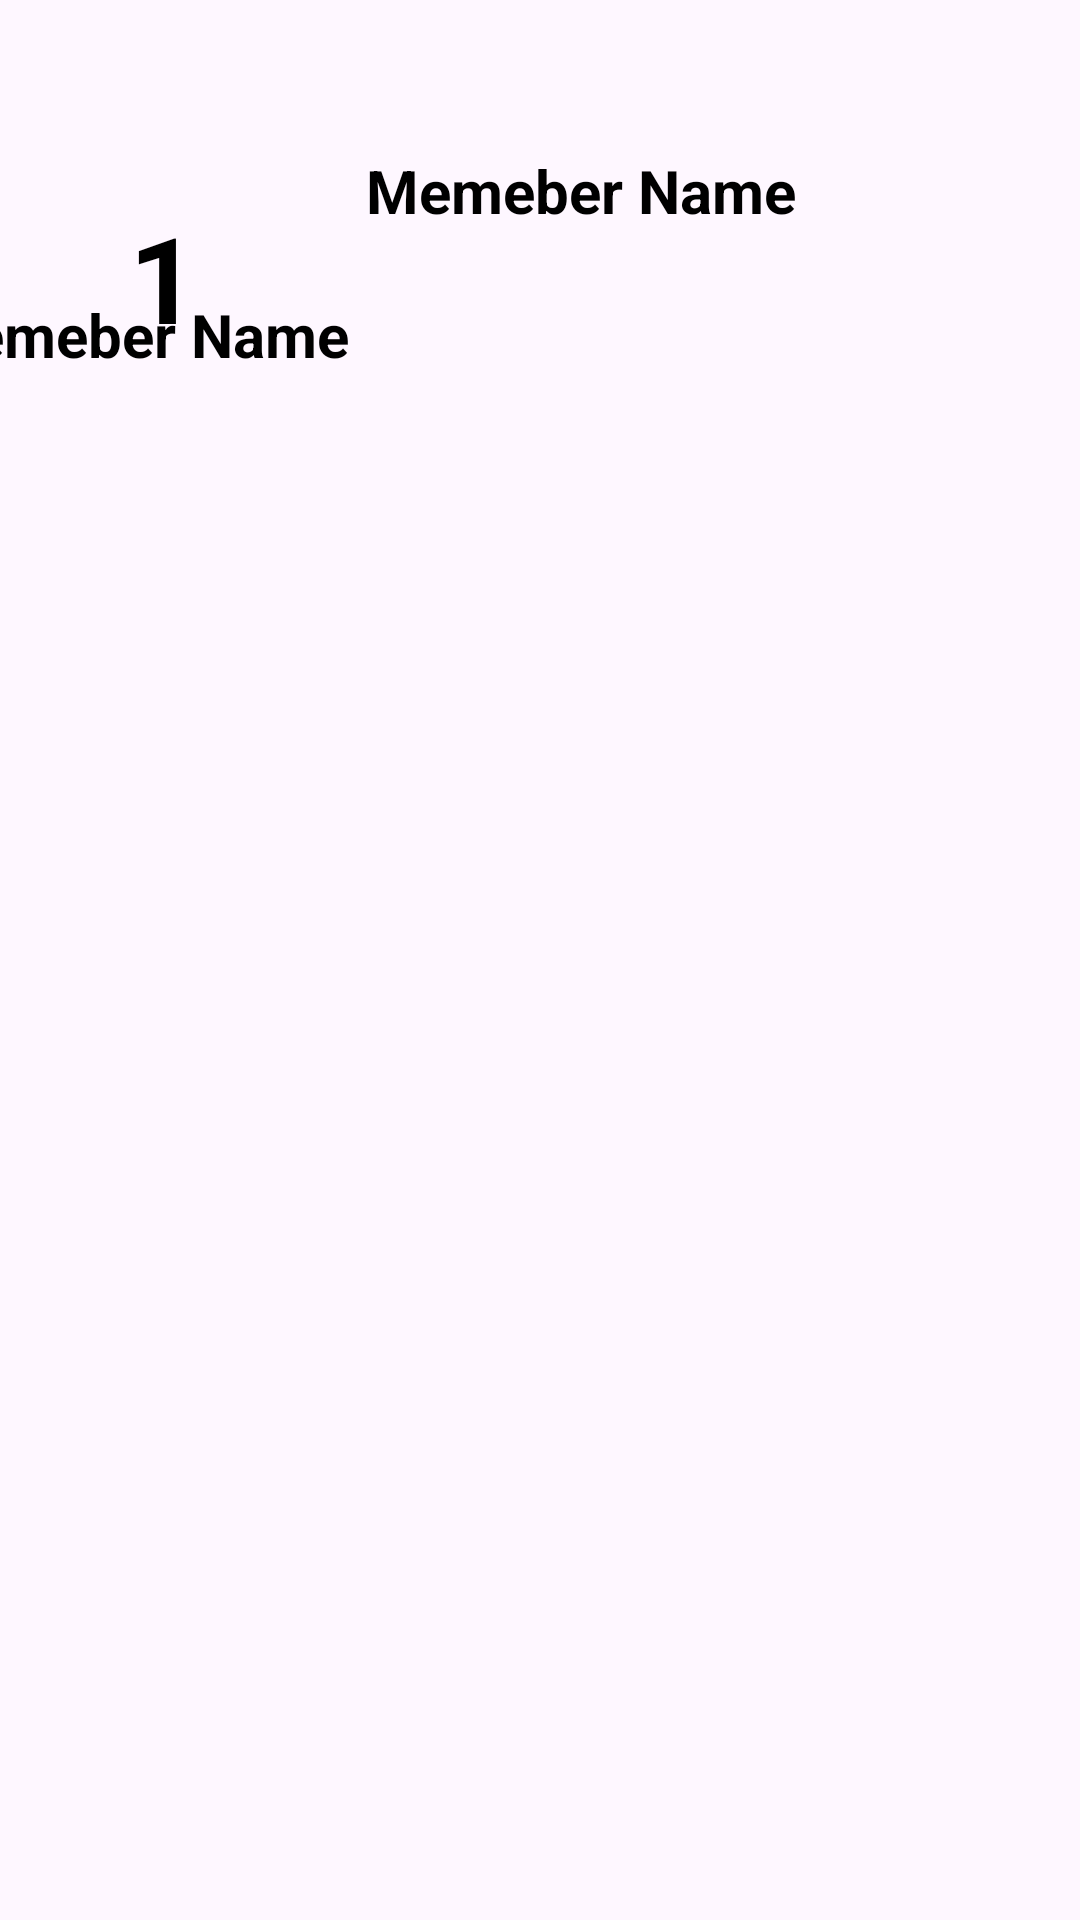

Produce the Android XML layout that renders to this screen, including the resource entries it uses.
<!-- AndroidManifest.xml: application theme Theme.Gpa -->
<!-- res/layout/row.xml -->
<?xml version="1.0" encoding="utf-8"?>
<androidx.constraintlayout.widget.ConstraintLayout xmlns:android="http://schemas.android.com/apk/res/android"
    android:layout_width="match_parent"
    android:layout_height="wrap_content"
    xmlns:tools="http://schemas.android.com/tools"
    xmlns:app="http://schemas.android.com/apk/res-auto">

    <androidx.constraintlayout.widget.ConstraintLayout
        android:id="@+id/constraintLayout"
        android:layout_width="415dp"
        android:layout_height="184dp"
        app:layout_constraintEnd_toEndOf="parent"
        app:layout_constraintStart_toStartOf="parent"
        tools:ignore="MissingConstraints,TextSizeCheck"
        tools:layout_editor_absoluteY="0dp">


        <View
            android:id="@+id/background_box"
            android:layout_width="411dp"
            android:layout_height="179dp"
            android:background="@drawable/border"
            app:layout_constraintBottom_toBottomOf="parent"
            app:layout_constraintEnd_toEndOf="parent"
            app:layout_constraintStart_toStartOf="parent"
            app:layout_constraintTop_toTopOf="parent"
            app:layout_constraintVertical_bias="0.6" />

        <TextView
            android:id="@+id/subcode_text"
            android:layout_width="wrap_content"
            android:layout_height="wrap_content"
            android:layout_marginStart="68dp"
            android:text="1"
            android:textColor="@color/black"
            android:textSize="40sp"
            android:textStyle="bold"
            app:layout_constraintBottom_toBottomOf="parent"
            app:layout_constraintStart_toStartOf="@+id/background_box"
            app:layout_constraintTop_toTopOf="parent"
            app:layout_constraintVertical_bias="0.503" />

        <TextView
            android:id="@+id/credits_text"
            android:layout_width="wrap_content"
            android:layout_height="wrap_content"
            android:layout_marginTop="48dp"
            android:text="Memeber Name"
            android:textColor="@color/black"
            android:textSize="20sp"
            android:textStyle="bold"
            app:layout_constraintTop_toTopOf="@+id/result_text"
            tools:layout_editor_absoluteX="149dp" />

        <TextView
            android:id="@+id/result_text"
            android:layout_width="wrap_content"
            android:layout_height="wrap_content"
            android:layout_marginStart="56dp"
            android:text="Memeber Name"
            android:textColor="@color/black"
            android:textSize="20sp"
            android:textStyle="bold"
            app:layout_constraintBottom_toBottomOf="parent"
            app:layout_constraintStart_toEndOf="@+id/subcode_text"
            app:layout_constraintTop_toTopOf="parent"
            app:layout_constraintVertical_bias="0.318" />


    </androidx.constraintlayout.widget.ConstraintLayout>

</androidx.constraintlayout.widget.ConstraintLayout>
<!-- resources referenced by this layout -->
<resources>
  <color name="black">#FF000000</color>
  <style name="Theme.Gpa" parent="Base.Theme.Gpa" />
  <style name="Base.Theme.Gpa" parent="Theme.Material3.DayNight.NoActionBar">
          
          
      </style>
</resources>
